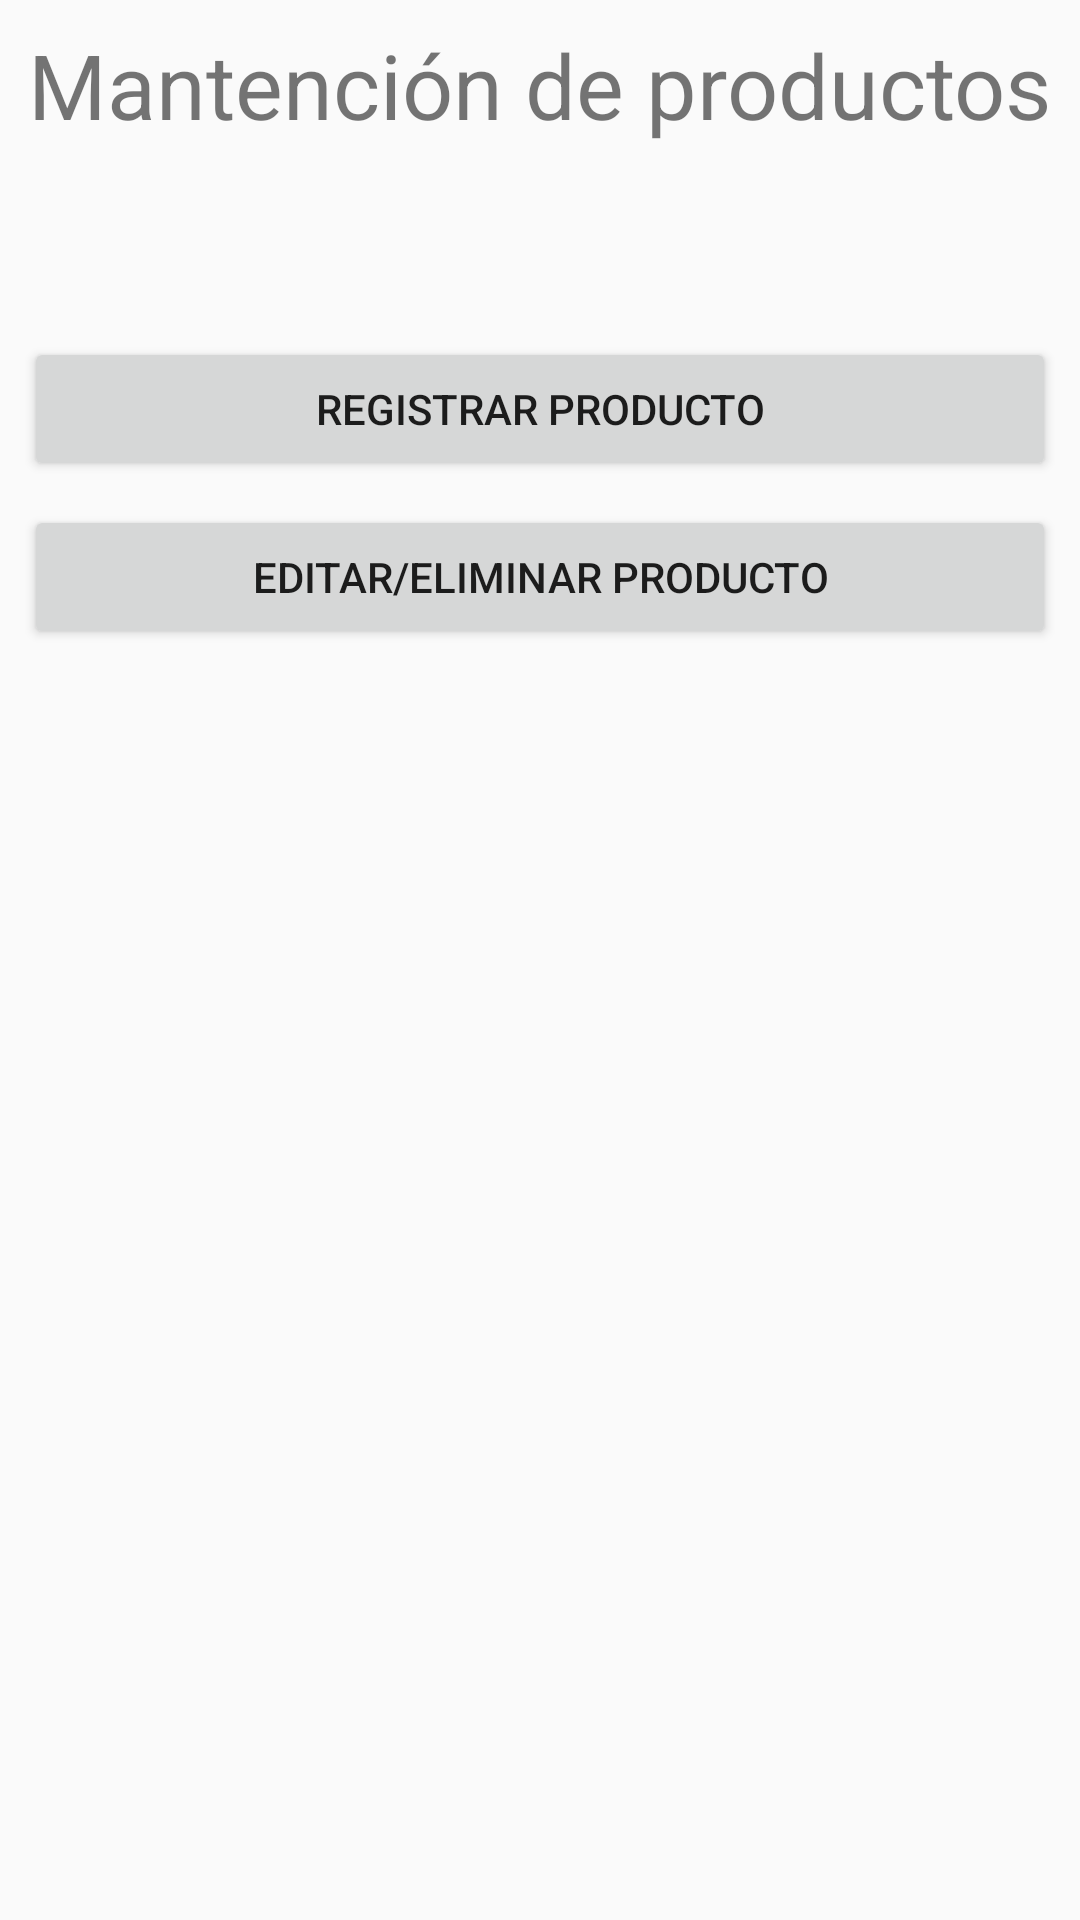

The Android layout XML behind this screen, and the referenced resources:
<!-- AndroidManifest.xml: application theme AppTheme -->
<!-- res/layout/activity_mantencion_de_productos.xml -->
<?xml version="1.0" encoding="utf-8"?>
<androidx.constraintlayout.widget.ConstraintLayout xmlns:android="http://schemas.android.com/apk/res/android"
    xmlns:app="http://schemas.android.com/apk/res-auto"
    xmlns:tools="http://schemas.android.com/tools"
    android:layout_width="match_parent"
    android:layout_height="match_parent"
    tools:context=".MantencionDeProductos">

    <TextView
        android:id="@+id/txt_MantencionDeProductos"
        android:layout_width="wrap_content"
        android:layout_height="wrap_content"
        android:layout_marginTop="8dp"
        android:text="@string/TitleMantencionDeProductos"
        android:textSize="30sp"
        app:layout_constraintEnd_toEndOf="parent"
        app:layout_constraintStart_toStartOf="parent"
        app:layout_constraintTop_toTopOf="parent" />

    <Button
        android:id="@+id/btn_RegistrarProducto"
        android:layout_width="0dp"
        android:layout_height="wrap_content"
        android:layout_marginStart="8dp"
        android:layout_marginLeft="8dp"
        android:layout_marginTop="64dp"
        android:layout_marginEnd="8dp"
        android:layout_marginRight="8dp"
        android:text="@string/BtnRegistrarProducto"
        app:layout_constraintEnd_toEndOf="parent"
        app:layout_constraintStart_toStartOf="parent"
        app:layout_constraintTop_toBottomOf="@+id/txt_MantencionDeProductos" />

    <Button
        android:id="@+id/btn_EditarEliminarProducto"
        android:layout_width="0dp"
        android:layout_height="wrap_content"
        android:layout_marginStart="8dp"
        android:layout_marginLeft="8dp"
        android:layout_marginTop="8dp"
        android:layout_marginEnd="8dp"
        android:layout_marginRight="8dp"
        android:text="@string/BtnEditarEliminarProd"
        app:layout_constraintEnd_toEndOf="parent"
        app:layout_constraintStart_toStartOf="parent"
        app:layout_constraintTop_toBottomOf="@+id/btn_RegistrarProducto" />
</androidx.constraintlayout.widget.ConstraintLayout>
<!-- resources referenced by this layout -->
<resources>
  <string name="BtnEditarEliminarProd">Editar/Eliminar producto</string>
  <string name="BtnRegistrarProducto">Registrar producto</string>
  <string name="TitleMantencionDeProductos">Mantención de productos</string>
  <style name="AppTheme" parent="Theme.AppCompat.Light.DarkActionBar">
          
          <item name="colorPrimary">@color/colorPrimary</item>
          <item name="colorPrimaryDark">@color/colorPrimaryDark</item>
          <item name="colorAccent">@color/colorAccent</item>
      </style>
  <color name="colorPrimary">#FF1744</color>
  <color name="colorPrimaryDark">#F50057</color>
  <color name="colorAccent">#A7FFEB</color>
</resources>
